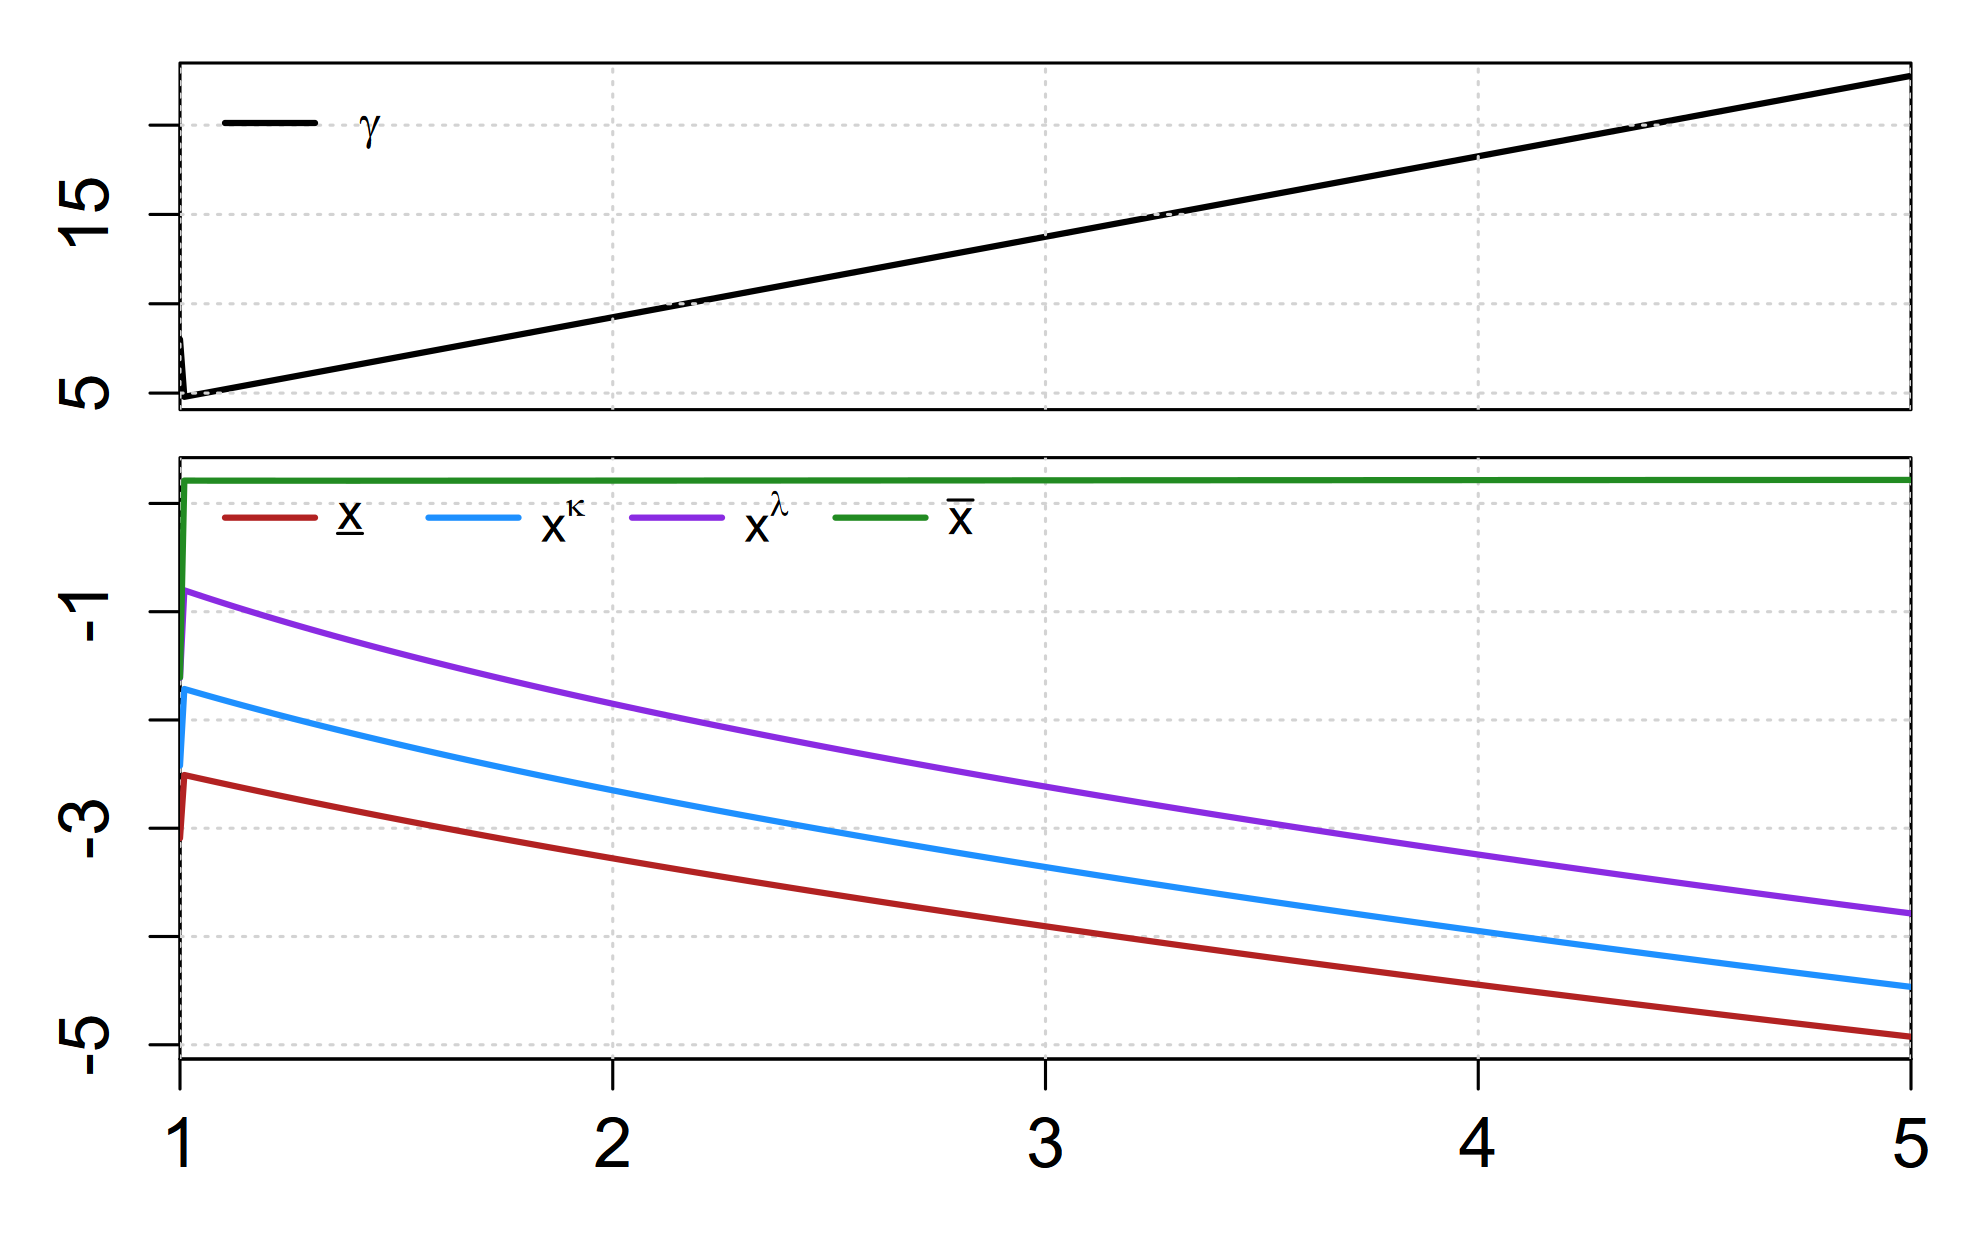

Source data for this figure (header and first rows):
sweep_param, sweep_value, xL, xk, xl, xU, gamma, converged, error_msg
l, 1, -3.092, -2.421, -1.611, -1.606, 8.002, TRUE, NA
l, 1.01, -2.508, -1.714, -0.8024, 0.2109, 4.791, TRUE, NA
l, 1.02, -2.517, -1.725, -0.8158, 0.2108, 4.836, TRUE, NA
l, 1.03, -2.526, -1.737, -0.8292, 0.2108, 4.881, TRUE, NA
l, 1.04, -2.535, -1.748, -0.8424, 0.2107, 4.926, TRUE, NA
l, 1.05, -2.544, -1.76, -0.8556, 0.2107, 4.971, TRUE, NA
l, 1.06, -2.553, -1.771, -0.8686, 0.2106, 5.016, TRUE, NA
l, 1.07, -2.561, -1.782, -0.8816, 0.2106, 5.061, TRUE, NA
l, 1.08, -2.57, -1.794, -0.8945, 0.2106, 5.106, TRUE, NA
l, 1.09, -2.579, -1.805, -0.9073, 0.2105, 5.15, TRUE, NA
l, 1.1, -2.588, -1.816, -0.9201, 0.2105, 5.195, TRUE, NA
l, 1.11, -2.596, -1.827, -0.9327, 0.2104, 5.24, TRUE, NA
l, 1.12, -2.605, -1.838, -0.9453, 0.2104, 5.285, TRUE, NA
l, 1.13, -2.613, -1.849, -0.9578, 0.2104, 5.33, TRUE, NA
l, 1.14, -2.622, -1.86, -0.9703, 0.2103, 5.375, TRUE, NA
l, 1.15, -2.631, -1.87, -0.9827, 0.2103, 5.42, TRUE, NA
l, 1.16, -2.639, -1.881, -0.9949, 0.2103, 5.465, TRUE, NA
l, 1.17, -2.648, -1.892, -1.007, 0.2103, 5.51, TRUE, NA
l, 1.18, -2.656, -1.903, -1.019, 0.2102, 5.555, TRUE, NA
l, 1.19, -2.665, -1.913, -1.031, 0.2102, 5.6, TRUE, NA
l, 1.2, -2.673, -1.924, -1.043, 0.2102, 5.645, TRUE, NA
l, 1.21, -2.681, -1.934, -1.055, 0.2102, 5.69, TRUE, NA
l, 1.22, -2.69, -1.945, -1.067, 0.2101, 5.735, TRUE, NA
l, 1.23, -2.698, -1.955, -1.079, 0.2101, 5.78, TRUE, NA
l, 1.24, -2.706, -1.966, -1.091, 0.2101, 5.825, TRUE, NA
l, 1.25, -2.715, -1.976, -1.103, 0.2101, 5.87, TRUE, NA
l, 1.26, -2.723, -1.986, -1.114, 0.2101, 5.914, TRUE, NA
l, 1.27, -2.731, -1.997, -1.126, 0.2101, 5.959, TRUE, NA
l, 1.28, -2.739, -2.007, -1.137, 0.2101, 6.004, TRUE, NA
l, 1.29, -2.748, -2.017, -1.149, 0.21, 6.049, TRUE, NA
l, 1.3, -2.756, -2.027, -1.16, 0.21, 6.094, TRUE, NA
l, 1.31, -2.764, -2.037, -1.172, 0.21, 6.139, TRUE, NA
l, 1.32, -2.772, -2.047, -1.183, 0.21, 6.184, TRUE, NA
l, 1.33, -2.78, -2.057, -1.194, 0.21, 6.229, TRUE, NA
l, 1.34, -2.788, -2.067, -1.205, 0.21, 6.274, TRUE, NA
l, 1.35, -2.796, -2.077, -1.216, 0.21, 6.319, TRUE, NA
l, 1.36, -2.804, -2.087, -1.227, 0.21, 6.364, TRUE, NA
l, 1.37, -2.812, -2.097, -1.238, 0.21, 6.409, TRUE, NA
l, 1.38, -2.82, -2.106, -1.249, 0.21, 6.454, TRUE, NA
l, 1.39, -2.828, -2.116, -1.26, 0.21, 6.499, TRUE, NA
l, 1.4, -2.836, -2.126, -1.271, 0.21, 6.544, TRUE, NA
l, 1.41, -2.844, -2.135, -1.282, 0.21, 6.589, TRUE, NA
l, 1.42, -2.852, -2.145, -1.293, 0.21, 6.634, TRUE, NA
l, 1.43, -2.86, -2.155, -1.303, 0.21, 6.679, TRUE, NA
l, 1.44, -2.868, -2.164, -1.314, 0.21, 6.724, TRUE, NA
l, 1.45, -2.876, -2.174, -1.325, 0.21, 6.769, TRUE, NA
l, 1.46, -2.883, -2.183, -1.335, 0.21, 6.814, TRUE, NA
l, 1.47, -2.891, -2.193, -1.346, 0.21, 6.859, TRUE, NA
l, 1.48, -2.899, -2.202, -1.356, 0.21, 6.904, TRUE, NA
l, 1.49, -2.907, -2.211, -1.367, 0.21, 6.949, TRUE, NA
l, 1.5, -2.915, -2.221, -1.377, 0.21, 6.994, TRUE, NA
l, 1.51, -2.922, -2.23, -1.388, 0.21, 7.039, TRUE, NA
l, 1.52, -2.93, -2.239, -1.398, 0.21, 7.084, TRUE, NA
l, 1.53, -2.938, -2.248, -1.408, 0.2101, 7.129, TRUE, NA
l, 1.54, -2.945, -2.258, -1.418, 0.2101, 7.174, TRUE, NA
l, 1.55, -2.953, -2.267, -1.429, 0.2101, 7.219, TRUE, NA
l, 1.56, -2.96, -2.276, -1.439, 0.2101, 7.264, TRUE, NA
l, 1.57, -2.968, -2.285, -1.449, 0.2101, 7.309, TRUE, NA
l, 1.58, -2.976, -2.294, -1.459, 0.2101, 7.355, TRUE, NA
l, 1.59, -2.983, -2.303, -1.469, 0.2101, 7.4, TRUE, NA
... 341 more rows
